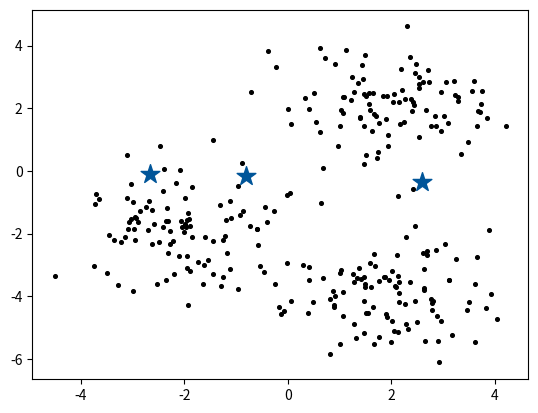
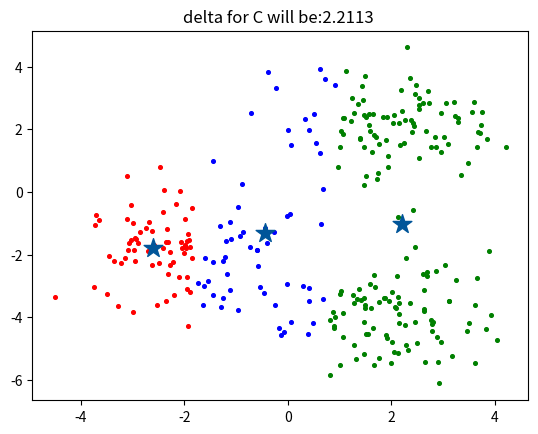
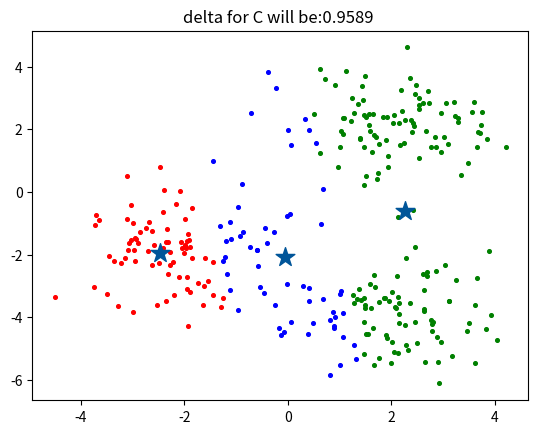
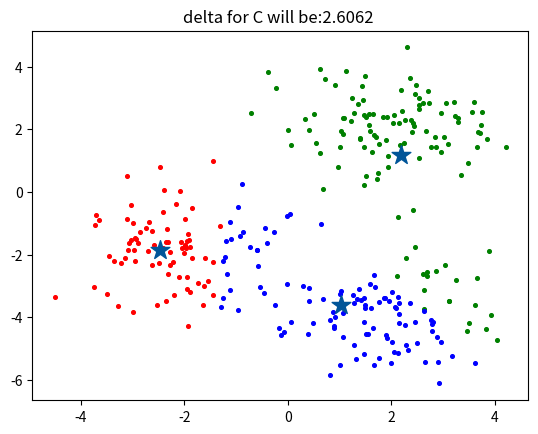
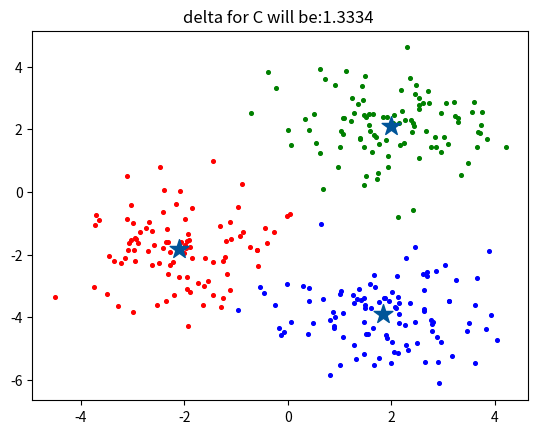
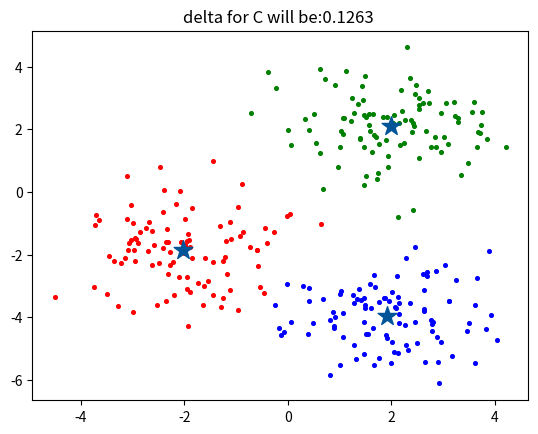
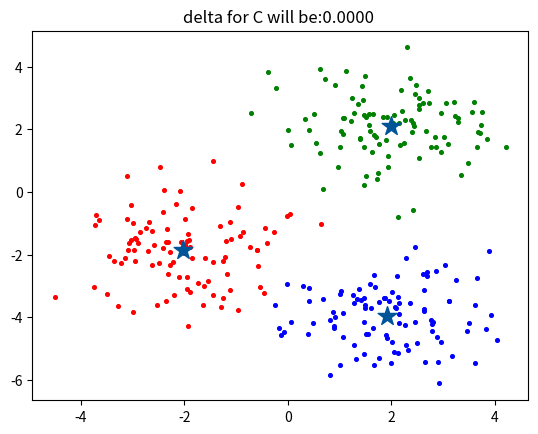

Generate these figures, in order, with matplotlib:
import matplotlib.pyplot as plt
import numpy as np
from copy import deepcopy

x = np.r_[np.random.randn(100, 2) + [2, 2],
          np.random.randn(100, 2) + [-2, -2],
          np.random.randn(100, 2) + [2, -4]]

[plt.scatter(e[0], e[1], c='black', s=7) for e in x]

k = 3
C_x = np.random.uniform(np.min(x[:, 0]), np.max(x[:, 0]), size=k)
C_y = np.random.uniform(np.min(x[:, 1]), np.max(x[:, 1]), size=k)
print(type(C_x), C_x)
print(type(C_y), C_y)
C = np.array(list(zip(C_x, C_y)), dtype=np.float32)
print(type(C), f'print C :{C}')
plt.scatter(C_x, C_y, marker="*", s=200, c='#005599')
plt.show()


def dist(a, b, ax=1):
    return np.linalg.norm(a - b, axis=ax)


# print(dist(np.array([[0, 0]]), np.array([[2, 2]])))

C_old = np.zeros(C.shape)
clusters = np.zeros(len(x))
delta = dist(C, C_old, None)
print(f"delta={delta}")


def plot_kmean(current_cluster, delta):
    colors = ['r', 'g', 'b', 'c', 'm', 'y', 'k']
    fig, ax = plt.subplots()
    for i in range(k):
        points = np.array([x[j] for j in range(len(x)) if current_cluster[j] == i])
        ax.scatter(points[:, 0], points[:, 1], s=7, c=colors[i])
    ax.scatter(C[:, 0], C[:, 1], marker="*", s=200, c="#005599")
    plt.title(f"delta for C will be:{delta:.4f} ")
    plt.plot()
    plt.show()


while delta != 0:
    print("start a new iteration")
    for i in range(len(x)):
        distances = dist(x[i], C)
        cluster = np.argmin(distances)
        clusters[i] = cluster
    C_old = deepcopy(C)
    for i in range(k):
        points = [x[j] for j in range(len(x)) if clusters[j] == i]
        C[i] = np.mean(points, axis=0)
    delta = dist(C, C_old, None)
    print(f"delta={delta}")
    plot_kmean(clusters, delta)
